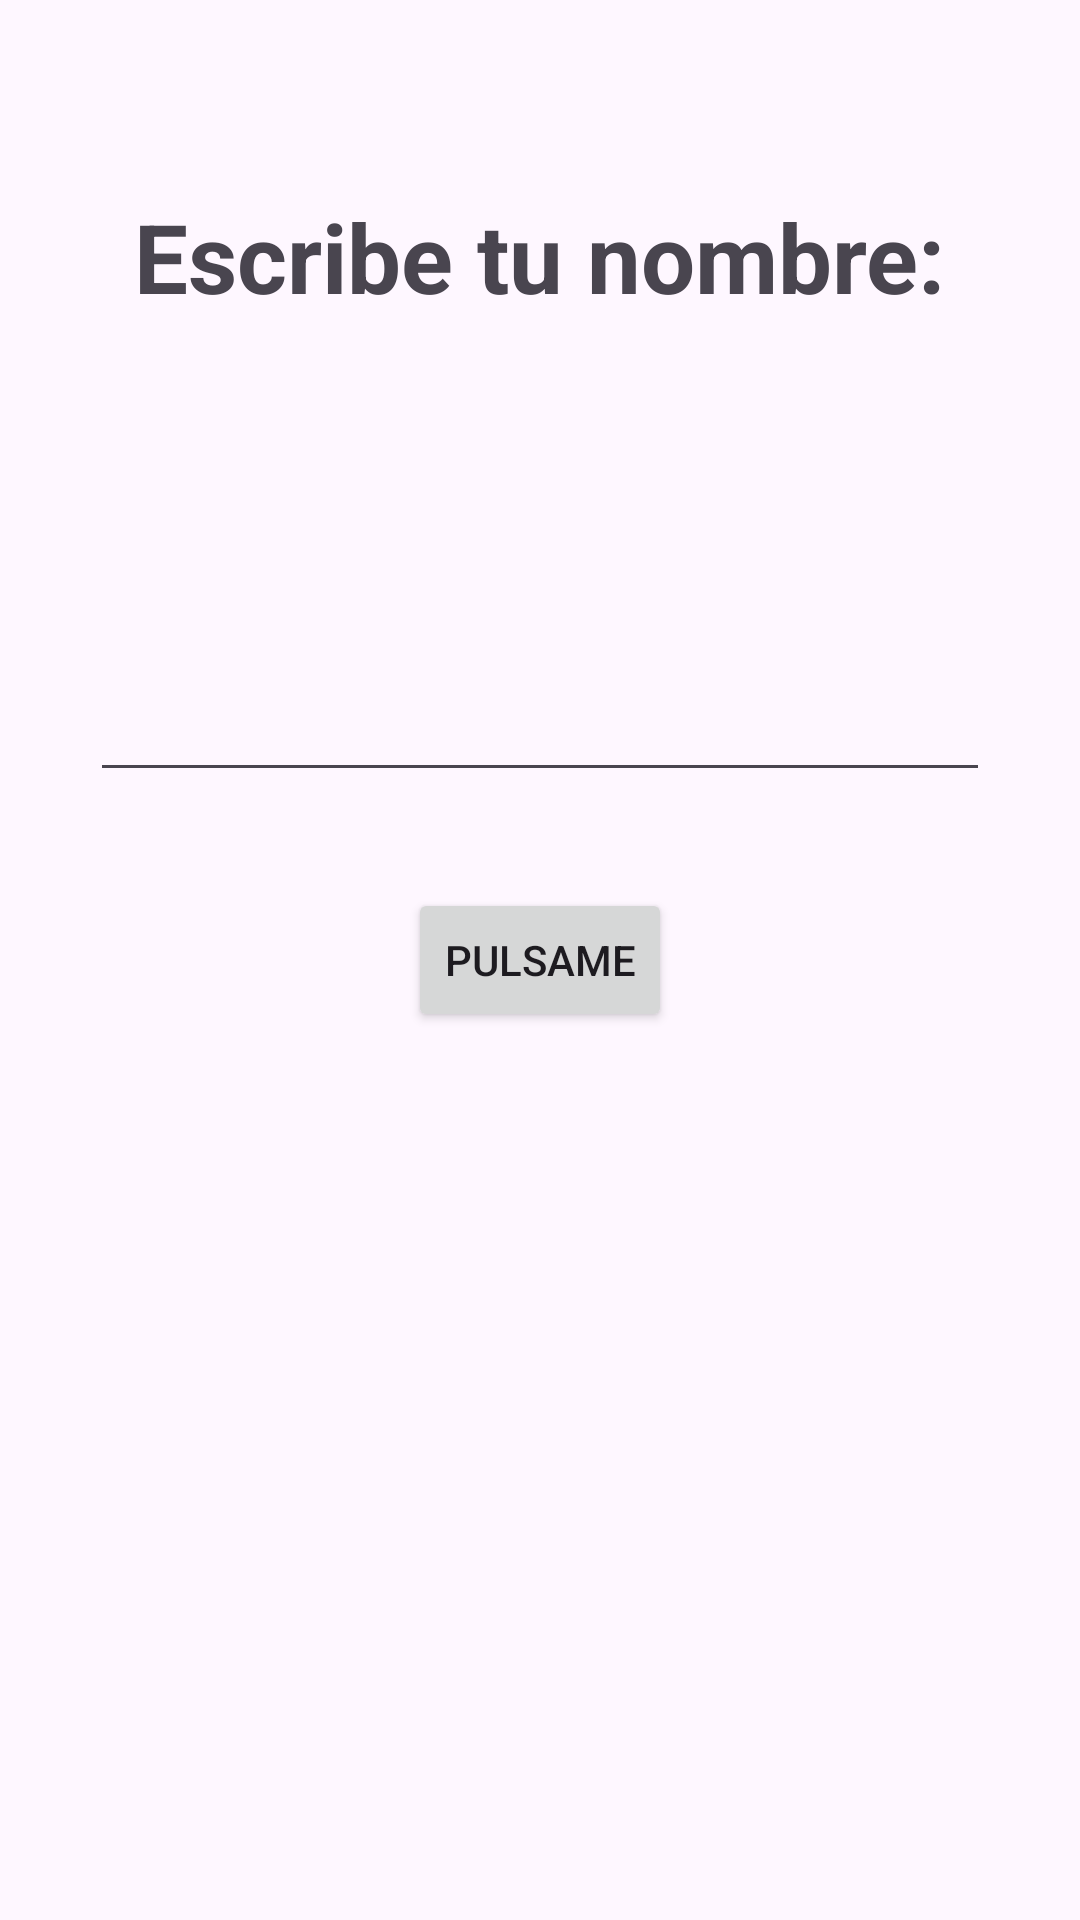

The Android layout XML behind this screen, and the referenced resources:
<!-- AndroidManifest.xml: application theme Theme.AndroidMaster -->
<!-- res/layout/activity_first_app.xml -->
<?xml version="1.0" encoding="utf-8"?>
<androidx.constraintlayout.widget.ConstraintLayout xmlns:android="http://schemas.android.com/apk/res/android"
    xmlns:app="http://schemas.android.com/apk/res-auto"
    xmlns:tools="http://schemas.android.com/tools"
    android:layout_width="match_parent"
    android:layout_height="match_parent"
    tools:context=".firstapp.FirstAppActivity">

    <TextView
        android:layout_width="wrap_content"
        android:layout_height="wrap_content"
        android:text="Escribe tu nombre:"
        android:textSize="32sp"
        android:textStyle="bold"
        app:layout_constraintStart_toStartOf="parent"
        app:layout_constraintEnd_toEndOf="parent"
        app:layout_constraintTop_toTopOf="parent"
        android:layout_marginTop="64dp"
        />
    <androidx.appcompat.widget.AppCompatEditText
        android:id="@+id/etName"
        android:layout_width="300dp"
        android:layout_height="wrap_content"
        android:layout_marginBottom="32dp"
        android:singleLine="true"
        android:maxLines="1"
        app:layout_constraintBottom_toTopOf="@+id/btnStart"
        app:layout_constraintEnd_toEndOf="parent"
        app:layout_constraintStart_toStartOf="parent" />

    <androidx.appcompat.widget.AppCompatButton
        android:id="@+id/btnStart"
        android:layout_width="wrap_content"
        android:layout_height="wrap_content"
        android:text="Pulsame"
        app:layout_constraintBottom_toBottomOf="parent"
        app:layout_constraintEnd_toEndOf="parent"
        app:layout_constraintStart_toStartOf="parent"
        app:layout_constraintTop_toTopOf="parent" />

</androidx.constraintlayout.widget.ConstraintLayout>
<!-- resources referenced by this layout -->
<resources>
  <style name="Theme.AndroidMaster" parent="Base.Theme.AndroidMaster" />
  <style name="Base.Theme.AndroidMaster" parent="Theme.Material3.DayNight.NoActionBar">
          
          
      </style>
</resources>
